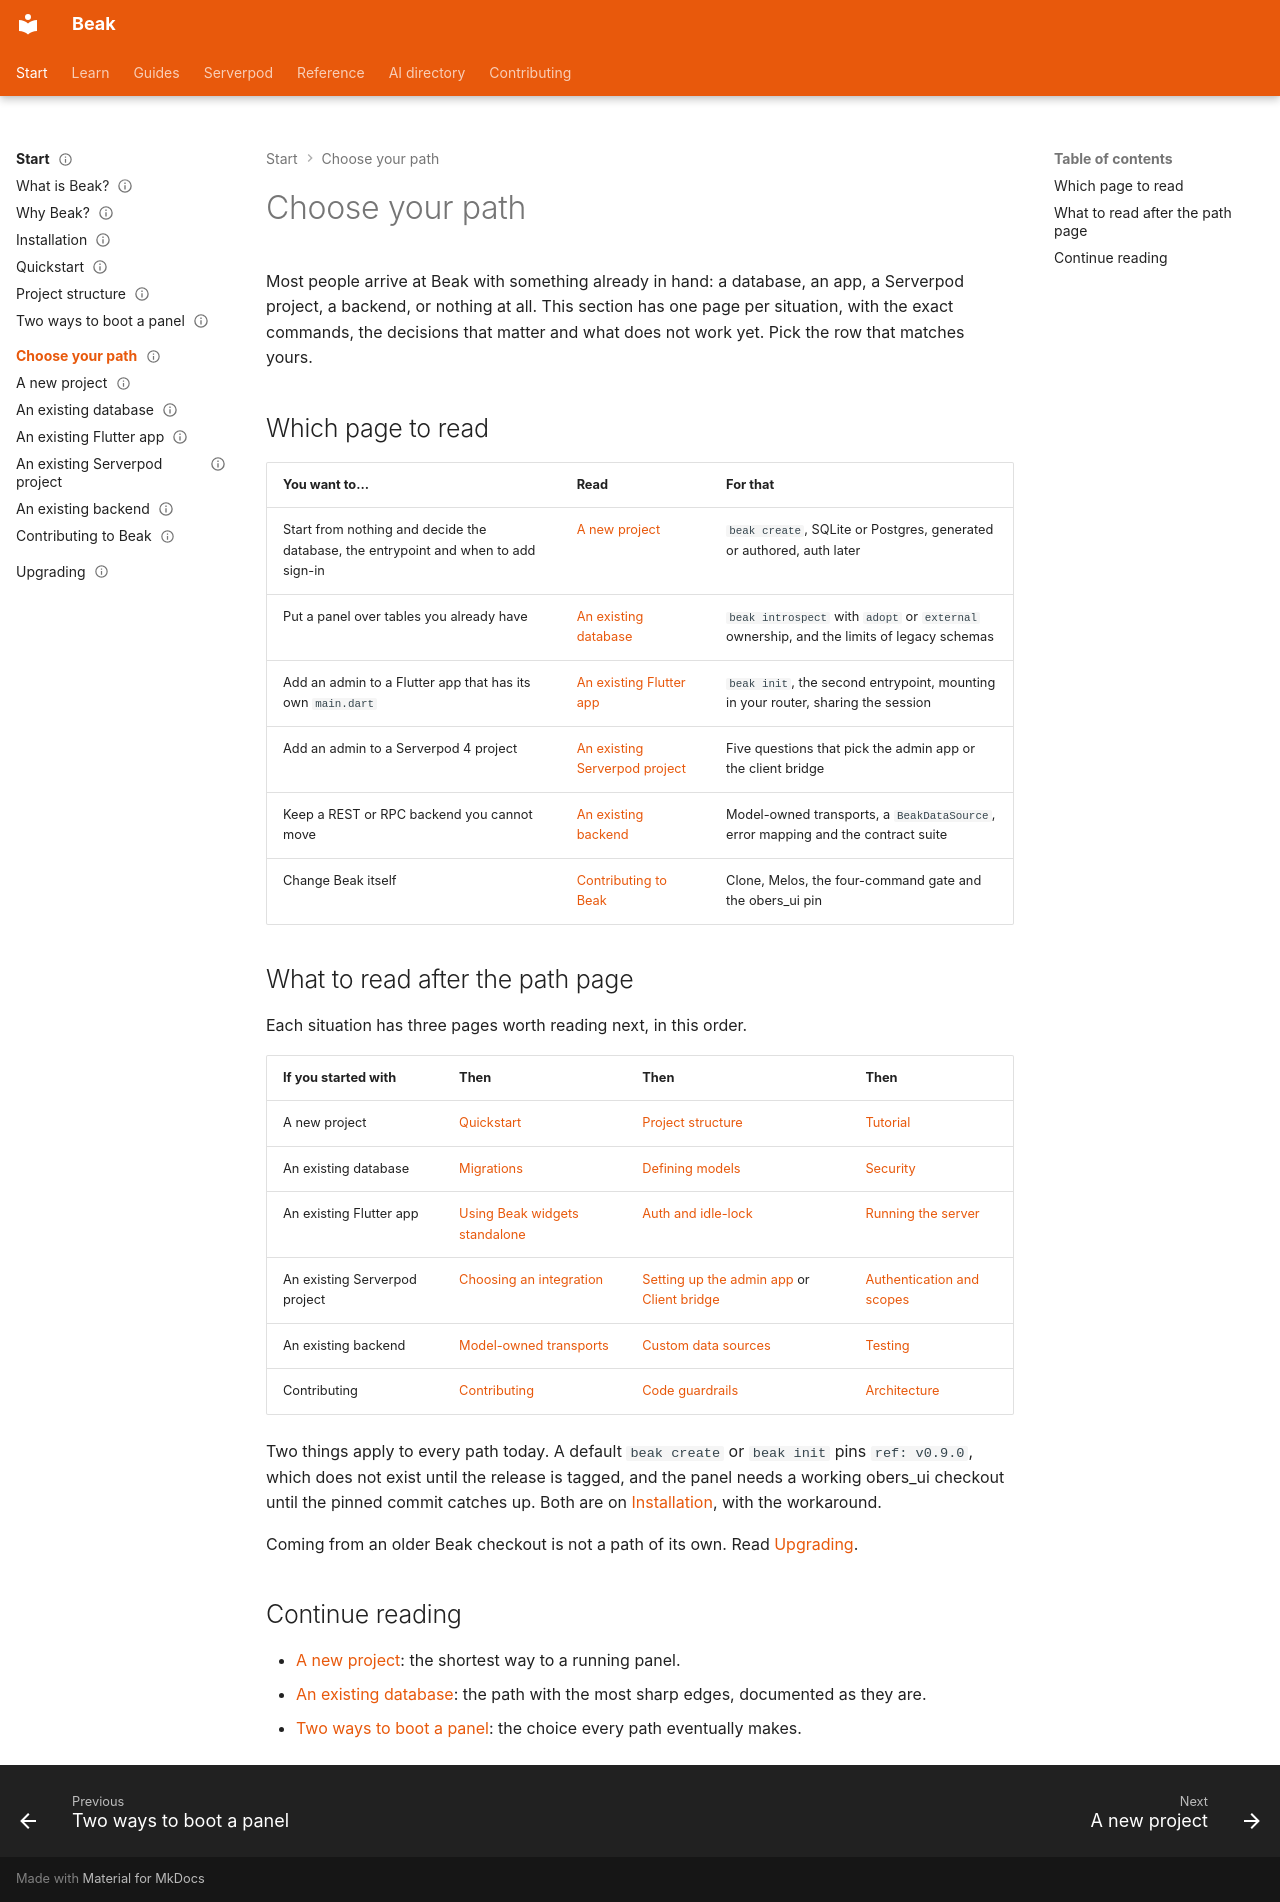

repository: SimonErich/beak · page: start-here/paths/index.html · generator: mkdocs

---
title: Choose your path
description: Six starting situations for Beak, from an empty folder to an existing database, Flutter app, Serverpod project or backend, each with the pages to read first.
type: index
audience: [beginner, expert, agent]
status: stable
---

# Choose your path

Most people arrive at Beak with something already in hand: a database, an app, a Serverpod project, a backend, or nothing at all. This section has one page per situation, with the exact commands, the decisions that matter and what does not work yet. Pick the row that matches yours.

## Which page to read

| You want to... | Read | For that |
| --- | --- | --- |
| Start from nothing and decide the database, the entrypoint and when to add sign-in | [A new project](new-project.md) | `beak create`, SQLite or Postgres, generated or authored, auth later |
| Put a panel over tables you already have | [An existing database](existing-database.md) | `beak introspect` with `adopt` or `external` ownership, and the limits of legacy schemas |
| Add an admin to a Flutter app that has its own `main.dart` | [An existing Flutter app](existing-flutter-app.md) | `beak init`, the second entrypoint, mounting in your router, sharing the session |
| Add an admin to a Serverpod 4 project | [An existing Serverpod project](existing-serverpod-project.md) | Five questions that pick the admin app or the client bridge |
| Keep a REST or RPC backend you cannot move | [An existing backend](existing-backend.md) | Model-owned transports, a `BeakDataSource`, error mapping and the contract suite |
| Change Beak itself | [Contributing to Beak](contributing.md) | Clone, Melos, the four-command gate and the obers_ui pin |

## What to read after the path page

Each situation has three pages worth reading next, in this order.

| If you started with | Then | Then | Then |
| --- | --- | --- | --- |
| A new project | [Quickstart](../quickstart.md) | [Project structure](../project-structure.md) | [Tutorial](../../tutorial/index.md) |
| An existing database | [Migrations](../../backend/migrations.md) | [Defining models](../../models/defining-models.md) | [Security](../../shipping/security.md) |
| An existing Flutter app | [Using Beak widgets standalone](../../extending/using-beak-widgets-standalone.md) | [Auth and idle-lock](../../panel/auth-and-idle-lock.md) | [Running the server](../../backend/running-the-server.md) |
| An existing Serverpod project | [Choosing an integration](../../serverpod/choosing-an-integration.md) | [Setting up the admin app](../../serverpod/admin-app/setup.md) or [Client bridge](../../serverpod/bridge/index.md) | [Authentication and scopes](../../serverpod/authentication.md) |
| An existing backend | [Model-owned transports](../../extending/model-transports.md) | [Custom data sources](../../extending/custom-data-sources.md) | [Testing](../../shipping/testing.md) |
| Contributing | [Contributing](../../contributing/index.md) | [Code guardrails](../../contributing/code-guardrails.md) | [Architecture](../../architecture/index.md) |

Two things apply to every path today. A default `beak create` or `beak init` pins `ref: v0.9.0`, which does not exist until the release is tagged, and the panel needs a working obers_ui checkout until the pinned commit catches up. Both are on [Installation](../installation.md), with the workaround.

Coming from an older Beak checkout is not a path of its own. Read [Upgrading](../upgrading.md).

## Continue reading

- [A new project](new-project.md): the shortest way to a running panel.
- [An existing database](existing-database.md): the path with the most sharp edges, documented as they are.
- [Two ways to boot a panel](../generated-or-authored.md): the choice every path eventually makes.
